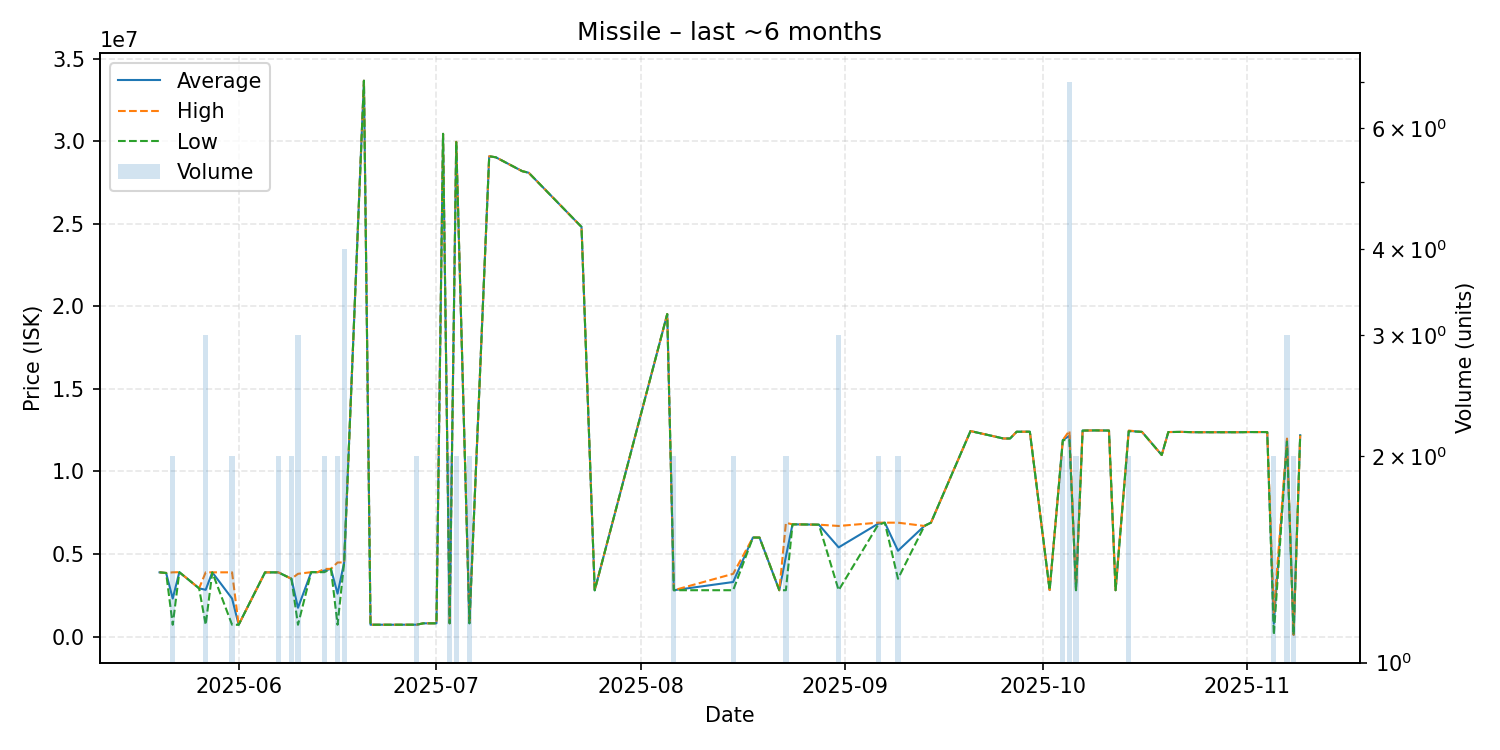

The file beside this chart, header and first rows:
date, average, highest, lowest, order_count, volume
2025-05-20, 3890000, 3890000, 3890000, 1, 1
2025-05-21, 3850000, 3850000, 3850000, 1, 1
2025-05-22, 2301250, 3890000, 712500, 2, 2
2025-05-23, 3899000, 3899000, 3899000, 1, 1
2025-05-26, 2920000, 2920000, 2920000, 1, 1
2025-05-27, 2830500, 3889500, 712500, 3, 3
2025-05-28, 3890000, 3890000, 3890000, 1, 1
2025-05-31, 2301250, 3890000, 712500, 2, 2
2025-06-01, 712700, 712700, 712700, 1, 1
2025-06-05, 3886000, 3886000, 3886000, 1, 1
2025-06-06, 3887000, 3887000, 3887000, 1, 1
2025-06-07, 3889500, 3890000, 3889000, 2, 2
2025-06-09, 3500000, 3500000, 3500000, 2, 2
2025-06-10, 1741900, 3800000, 712850, 3, 3
2025-06-12, 3899000, 3899000, 3899000, 1, 1
2025-06-13, 3900000, 3900000, 3900000, 1, 1
2025-06-14, 3997500, 4095000, 3900000, 2, 2
2025-06-15, 4100000, 4100000, 4100000, 1, 1
2025-06-16, 2600200, 4486000, 714400, 2, 2
2025-06-17, 4487250, 4488000, 4487000, 3, 4
2025-06-20, 33680000, 33680000, 33680000, 1, 1
2025-06-21, 715000, 715000, 715000, 1, 1
2025-06-24, 714800, 714800, 714800, 1, 1
2025-06-28, 716650, 716700, 716600, 2, 2
2025-06-29, 800100, 800100, 800100, 1, 1
2025-07-01, 800900, 800900, 800900, 1, 1
2025-07-02, 30460000, 30460000, 30460000, 1, 1
2025-07-03, 801400, 801400, 801400, 2, 2
2025-07-04, 29970000, 29980000, 29960000, 2, 2
2025-07-06, 801800, 801800, 801800, 1, 2
2025-07-09, 29100000, 29100000, 29100000, 1, 1
2025-07-10, 29040000, 29040000, 29040000, 1, 1
2025-07-14, 28200000, 28200000, 28200000, 1, 1
2025-07-15, 28100000, 28100000, 28100000, 1, 1
2025-07-23, 24820000, 24820000, 24820000, 1, 1
2025-07-25, 2801000, 2801000, 2801000, 1, 1
2025-08-05, 19540000, 19540000, 19540000, 1, 1
2025-08-06, 2806000, 2806000, 2806000, 1, 2
2025-08-15, 3303000, 3800000, 2806000, 2, 2
2025-08-18, 5999000, 5999000, 5999000, 1, 1
2025-08-19, 5995000, 5995000, 5995000, 1, 1
2025-08-22, 2806000, 2806000, 2806000, 1, 1
2025-08-23, 4847500, 6889000, 2806000, 2, 2
2025-08-24, 6798000, 6798000, 6798000, 1, 1
2025-08-26, 6789000, 6789000, 6789000, 1, 1
2025-08-28, 6778000, 6778000, 6778000, 1, 1
2025-08-31, 5401667, 6699500, 2806000, 3, 3
2025-09-06, 6837500, 6899000, 6776000, 2, 2
2025-09-07, 6899000, 6899000, 6899000, 1, 1
2025-09-09, 5199500, 6899000, 3500000, 2, 2
2025-09-13, 6700000, 6700000, 6700000, 1, 1
2025-09-14, 6900000, 6900000, 6900000, 1, 1
2025-09-20, 12450000, 12450000, 12450000, 1, 1
2025-09-25, 12000000, 12000000, 12000000, 1, 1
2025-09-26, 12000000, 12000000, 12000000, 1, 1
2025-09-27, 12410000, 12410000, 12410000, 1, 1
2025-09-29, 12410000, 12410000, 12410000, 1, 1
2025-10-02, 2815000, 2815000, 2815000, 1, 1
2025-10-04, 11905000, 11910000, 11900000, 2, 2
2025-10-05, 12165714, 12470000, 11905000, 6, 7
... 19 more rows
